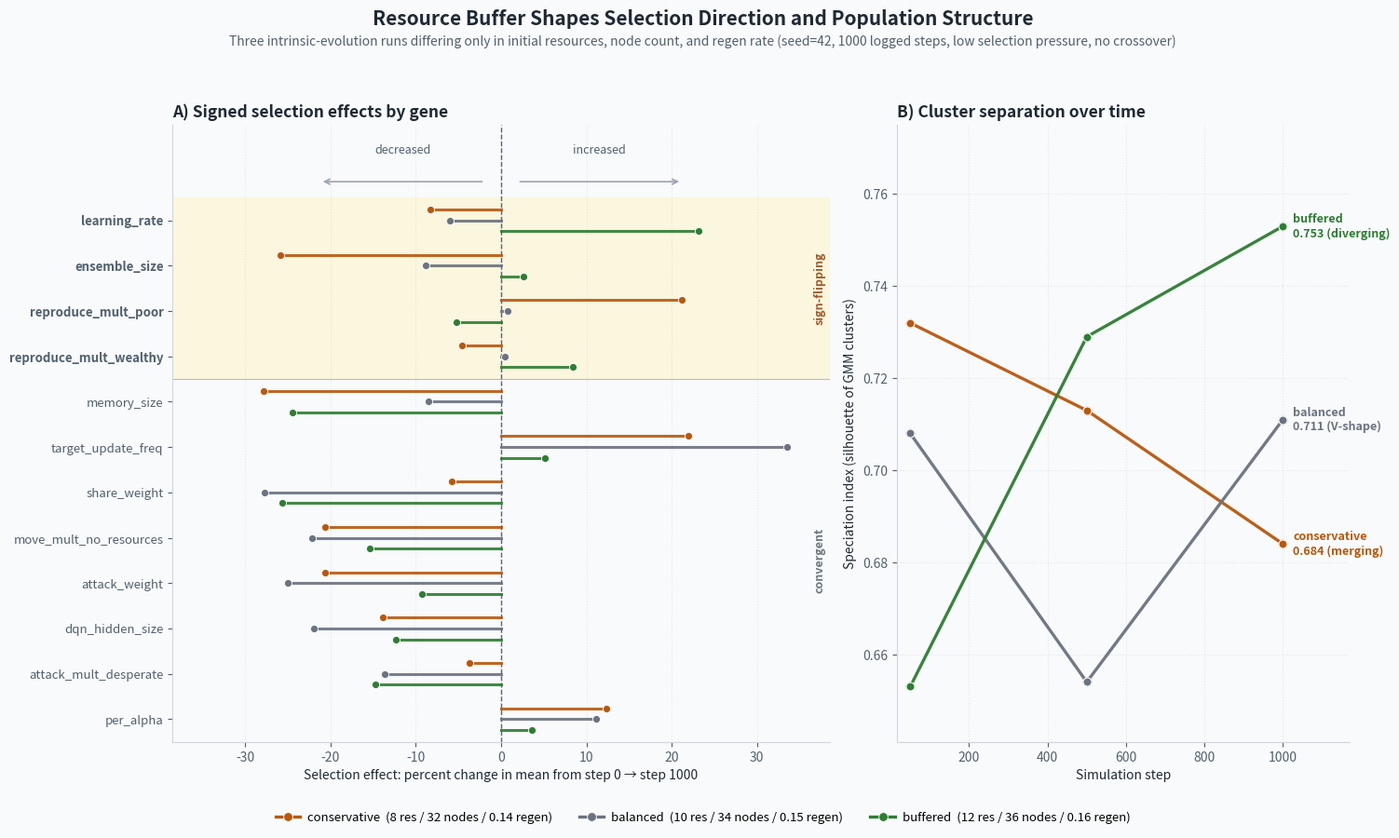

The matplotlib source for this figure:
#!/usr/bin/env python3
"""Plot selection-sign flips and cluster-separation trajectories by resource buffer.

This script renders a two-panel figure:
  A) Signed gene-effect changes (percent) by resource regime, split into
     "sign-flipping" and "convergent" genes with row shading.
  B) Speciation-index trajectories over time, annotated by trajectory shape
     and endpoint value.

It can run from built-in defaults (matching the stable profile comparison docs)
or from CSV inputs.

CSV schema:
- selection CSV columns:  gene,regime,effect_pct
- speciation CSV columns: regime,step,speciation_index
"""

from __future__ import annotations

import argparse
import csv
from dataclasses import dataclass
from pathlib import Path
from typing import Dict, Iterable, List, Sequence, Tuple

import matplotlib.pyplot as plt
import numpy as np
from matplotlib.lines import Line2D
from matplotlib.patches import Rectangle


REGIME_ORDER: Sequence[str] = ("conservative", "balanced", "buffered")

REGIME_COLORS: Dict[str, str] = {
    "conservative": "#B8580E",
    "balanced": "#6B7280",
    "buffered": "#2E7D32",
}

REGIME_DESCRIPTIONS: Dict[str, str] = {
    "conservative": "8 res / 32 nodes / 0.14 regen",
    "balanced": "10 res / 34 nodes / 0.15 regen",
    "buffered": "12 res / 36 nodes / 0.16 regen",
}

TRAJECTORY_LABELS: Dict[str, str] = {
    "conservative": "merging",
    "balanced": "V-shape",
    "buffered": "diverging",
}

PAGE_BG = "#F8FAFC"
FLIP_ROW_BG = "#FEF3C7"
TEXT_DARK = "#1F2933"
TEXT_MUTED = "#52606D"


@dataclass(frozen=True)
class SelectionPoint:
    gene: str
    regime: str
    effect_pct: float


@dataclass(frozen=True)
class SpeciationPoint:
    regime: str
    step: int
    speciation_index: float


DEFAULT_SELECTION: Sequence[SelectionPoint] = (
    SelectionPoint("attack_weight", "conservative", -20.6),
    SelectionPoint("attack_weight", "balanced", -25.0),
    SelectionPoint("attack_weight", "buffered", -9.3),
    SelectionPoint("share_weight", "conservative", -5.8),
    SelectionPoint("share_weight", "balanced", -27.7),
    SelectionPoint("share_weight", "buffered", -25.6),
    SelectionPoint("attack_mult_desperate", "conservative", -3.7),
    SelectionPoint("attack_mult_desperate", "balanced", -13.6),
    SelectionPoint("attack_mult_desperate", "buffered", -14.7),
    SelectionPoint("move_mult_no_resources", "conservative", -20.6),
    SelectionPoint("move_mult_no_resources", "balanced", -22.2),
    SelectionPoint("move_mult_no_resources", "buffered", -15.4),
    SelectionPoint("memory_size", "conservative", -27.8),
    SelectionPoint("memory_size", "balanced", -8.5),
    SelectionPoint("memory_size", "buffered", -24.4),
    SelectionPoint("dqn_hidden_size", "conservative", -13.9),
    SelectionPoint("dqn_hidden_size", "balanced", -21.9),
    SelectionPoint("dqn_hidden_size", "buffered", -12.3),
    SelectionPoint("epsilon_start", "conservative", -5.1),
    SelectionPoint("epsilon_start", "balanced", -6.2),
    SelectionPoint("epsilon_start", "buffered", -8.1),
    SelectionPoint("per_alpha", "conservative", 12.3),
    SelectionPoint("per_alpha", "balanced", 11.1),
    SelectionPoint("per_alpha", "buffered", 3.6),
    SelectionPoint("target_update_freq", "conservative", 21.9),
    SelectionPoint("target_update_freq", "balanced", 33.5),
    SelectionPoint("target_update_freq", "buffered", 5.1),
    SelectionPoint("learning_rate", "conservative", -8.3),
    SelectionPoint("learning_rate", "balanced", -6.0),
    SelectionPoint("learning_rate", "buffered", 23.1),
    SelectionPoint("ensemble_size", "conservative", -25.9),
    SelectionPoint("ensemble_size", "balanced", -8.8),
    SelectionPoint("ensemble_size", "buffered", 2.6),
    SelectionPoint("reproduce_mult_wealthy", "conservative", -4.6),
    SelectionPoint("reproduce_mult_wealthy", "balanced", 0.4),
    SelectionPoint("reproduce_mult_wealthy", "buffered", 8.4),
    SelectionPoint("reproduce_mult_poor", "conservative", 21.2),
    SelectionPoint("reproduce_mult_poor", "balanced", 0.8),
    SelectionPoint("reproduce_mult_poor", "buffered", -5.2),
    SelectionPoint("gamma", "conservative", -3.0),
    SelectionPoint("gamma", "balanced", 0.3),
    SelectionPoint("gamma", "buffered", -2.7),
)

DEFAULT_SPECIATION: Sequence[SpeciationPoint] = (
    SpeciationPoint("conservative", 50, 0.732),
    SpeciationPoint("conservative", 500, 0.713),
    SpeciationPoint("conservative", 1000, 0.684),
    SpeciationPoint("balanced", 50, 0.708),
    SpeciationPoint("balanced", 500, 0.654),
    SpeciationPoint("balanced", 1000, 0.711),
    SpeciationPoint("buffered", 50, 0.653),
    SpeciationPoint("buffered", 500, 0.729),
    SpeciationPoint("buffered", 1000, 0.753),
)

FLIP_THRESHOLD_PCT = 1.5  # values within this band of zero count as "near zero"


def _parse_args() -> argparse.Namespace:
    parser = argparse.ArgumentParser(
        description="Plot resource-buffer effects on selection and cluster structure.",
        formatter_class=argparse.ArgumentDefaultsHelpFormatter,
    )
    parser.add_argument(
        "--selection-csv",
        type=Path,
        default=None,
        help="Optional CSV with columns: gene,regime,effect_pct",
    )
    parser.add_argument(
        "--speciation-csv",
        type=Path,
        default=None,
        help="Optional CSV with columns: regime,step,speciation_index",
    )
    parser.add_argument(
        "--top-n-genes",
        type=int,
        default=12,
        help="Show top N genes by mean absolute effect size.",
    )
    parser.add_argument(
        "--output",
        type=Path,
        default=Path("docs/devlog/figures/resource_buffer_selection_structure.png"),
        help="Output image path.",
    )
    parser.add_argument("--dpi", type=int, default=220, help="Saved image DPI.")
    return parser.parse_args()


def _read_selection_csv(path: Path) -> List[SelectionPoint]:
    rows: List[SelectionPoint] = []
    with path.open("r", encoding="utf-8", newline="") as handle:
        reader = csv.DictReader(handle)
        required = {"gene", "regime", "effect_pct"}
        if not required.issubset(set(reader.fieldnames or [])):
            missing = ", ".join(sorted(required - set(reader.fieldnames or [])))
            raise ValueError(f"Selection CSV missing required columns: {missing}")
        for row in reader:
            rows.append(
                SelectionPoint(
                    gene=row["gene"].strip(),
                    regime=row["regime"].strip(),
                    effect_pct=float(row["effect_pct"]),
                )
            )
    return rows


def _read_speciation_csv(path: Path) -> List[SpeciationPoint]:
    rows: List[SpeciationPoint] = []
    with path.open("r", encoding="utf-8", newline="") as handle:
        reader = csv.DictReader(handle)
        required = {"regime", "step", "speciation_index"}
        if not required.issubset(set(reader.fieldnames or [])):
            missing = ", ".join(sorted(required - set(reader.fieldnames or [])))
            raise ValueError(f"Speciation CSV missing required columns: {missing}")
        for row in reader:
            rows.append(
                SpeciationPoint(
                    regime=row["regime"].strip(),
                    step=int(row["step"]),
                    speciation_index=float(row["speciation_index"]),
                )
            )
    return rows


def _group_by_gene(points: Iterable[SelectionPoint]) -> Dict[str, Dict[str, float]]:
    grouped: Dict[str, Dict[str, float]] = {}
    for point in points:
        grouped.setdefault(point.gene, {})[point.regime] = point.effect_pct
    return grouped


def _validate_regimes(regimes: Iterable[str], context: str) -> None:
    unknown = sorted(set(regimes) - set(REGIME_ORDER))
    if unknown:
        unknown_text = ", ".join(unknown)
        expected_text = ", ".join(REGIME_ORDER)
        raise ValueError(f"Unknown regime in {context}: {unknown_text}. Expected only: {expected_text}")


def _is_sign_flipping(values: Dict[str, float]) -> bool:
    """A gene flips sign if it has at least one meaningfully positive and one negative regime value."""

    has_pos = any(v > FLIP_THRESHOLD_PCT for v in values.values())
    has_neg = any(v < -FLIP_THRESHOLD_PCT for v in values.values())
    return has_pos and has_neg


def _classify_and_order_genes(
    selection_points: Sequence[SelectionPoint],
    top_n: int,
) -> Tuple[List[str], List[str]]:
    """Return (flipping_genes, convergent_genes) ordered for display.

    Top-N is applied to the union; flipping genes are kept first.
    """

    grouped = _group_by_gene(selection_points)
    flipping: List[Tuple[str, float]] = []
    convergent: List[Tuple[str, float]] = []
    for gene, values in grouped.items():
        magnitude = float(np.mean([abs(v) for v in values.values()])) if values else 0.0
        if _is_sign_flipping(values):
            flip_amount = max(values.values()) - min(values.values())
            flipping.append((gene, flip_amount))
        else:
            convergent.append((gene, magnitude))

    flipping.sort(key=lambda item: item[1], reverse=True)
    convergent.sort(key=lambda item: item[1], reverse=True)

    flip_names = [name for name, _ in flipping]
    conv_names = [name for name, _ in convergent]

    remaining = max(0, top_n - len(flip_names))
    return flip_names, conv_names[:remaining]


def _plot_selection_panel(
    ax: plt.Axes,
    selection_points: Sequence[SelectionPoint],
    flipping_genes: Sequence[str],
    convergent_genes: Sequence[str],
) -> None:
    grouped = _group_by_gene(selection_points)
    ordered_genes = list(flipping_genes) + list(convergent_genes)
    n = len(ordered_genes)
    y_positions = np.arange(n)
    flip_set = set(flipping_genes)
    offsets = {"conservative": -0.24, "balanced": 0.0, "buffered": 0.24}

    all_effects = [point.effect_pct for point in selection_points]
    x_max = max(abs(min(all_effects, default=0.0)), abs(max(all_effects, default=0.0))) + 5.0

    ax.set_xlim(-x_max, x_max)

    for idx, gene in enumerate(ordered_genes):
        if gene in flip_set:
            ax.add_patch(
                Rectangle(
                    (-x_max, idx - 0.5),
                    2 * x_max,
                    1.0,
                    facecolor=FLIP_ROW_BG,
                    edgecolor="none",
                    alpha=0.55,
                    zorder=0,
                )
            )

    if flipping_genes and convergent_genes:
        boundary_y = len(flipping_genes) - 0.5
        ax.axhline(boundary_y, color="#9CA3AF", lw=0.8, ls="-", alpha=0.7, zorder=1)

    ax.axvline(0, color="#374151", lw=1.0, ls="--", alpha=0.85, zorder=1)

    for regime in REGIME_ORDER:
        xs: List[float] = []
        ys: List[float] = []
        for i, gene in enumerate(ordered_genes):
            regime_map = grouped.get(gene, {})
            if regime not in regime_map:
                continue
            effect = regime_map[regime]
            y = y_positions[i] + offsets[regime]
            ax.plot([0, effect], [y, y], color=REGIME_COLORS[regime], lw=2.2, alpha=0.9, zorder=2)
            xs.append(effect)
            ys.append(y)
        ax.scatter(xs, ys, s=34, color=REGIME_COLORS[regime], edgecolor="white", linewidth=0.6, zorder=3)

    ax.set_yticks(y_positions)
    tick_labels = []
    for gene in ordered_genes:
        if gene in flip_set:
            tick_labels.append(f"{gene}")
        else:
            tick_labels.append(gene)
    ax.set_yticklabels(tick_labels, fontsize=9.5)
    for tick_label, gene in zip(ax.get_yticklabels(), ordered_genes):
        if gene in flip_set:
            tick_label.set_fontweight("bold")
            tick_label.set_color(TEXT_DARK)
        else:
            tick_label.set_color(TEXT_MUTED)

    ax.invert_yaxis()
    ax.set_xlabel("Selection effect: percent change in mean from step 0 \u2192 step 1000", color=TEXT_DARK)
    ax.set_title("A) Signed selection effects by gene", loc="left", fontsize=12.5, fontweight="bold", color=TEXT_DARK)
    ax.grid(axis="x", alpha=0.25, ls=":", zorder=0)
    for spine in ("top", "right"):
        ax.spines[spine].set_visible(False)
    ax.spines["left"].set_color("#D1D5DB")
    ax.spines["bottom"].set_color("#D1D5DB")
    ax.tick_params(colors=TEXT_MUTED)

    arrow_y = -0.85
    label_y = -1.55
    ax.annotate(
        "",
        xy=(-x_max * 0.55, arrow_y),
        xytext=(-x_max * 0.05, arrow_y),
        arrowprops=dict(arrowstyle="->", color="#9CA3AF", lw=1.2),
        annotation_clip=False,
    )
    ax.annotate(
        "",
        xy=(x_max * 0.55, arrow_y),
        xytext=(x_max * 0.05, arrow_y),
        arrowprops=dict(arrowstyle="->", color="#9CA3AF", lw=1.2),
        annotation_clip=False,
    )
    ax.text(
        -x_max * 0.30,
        label_y,
        "decreased",
        ha="center",
        va="center",
        fontsize=9,
        color=TEXT_MUTED,
        style="italic",
    )
    ax.text(
        x_max * 0.30,
        label_y,
        "increased",
        ha="center",
        va="center",
        fontsize=9,
        color=TEXT_MUTED,
        style="italic",
    )

    if flipping_genes:
        ax.text(
            x_max * 0.97,
            (len(flipping_genes) - 1) / 2.0,
            "sign-flipping",
            rotation=90,
            ha="center",
            va="center",
            fontsize=9,
            color="#92400E",
            fontweight="bold",
            alpha=0.85,
        )
    if convergent_genes:
        conv_center = len(flipping_genes) + (len(convergent_genes) - 1) / 2.0
        ax.text(
            x_max * 0.97,
            conv_center,
            "convergent",
            rotation=90,
            ha="center",
            va="center",
            fontsize=9,
            color=TEXT_MUTED,
            fontweight="bold",
            alpha=0.85,
        )

    ax.set_ylim(n - 0.5, -2.1)


def _plot_speciation_panel(ax: plt.Axes, points: Sequence[SpeciationPoint]) -> None:
    by_regime: Dict[str, List[SpeciationPoint]] = {}
    for point in points:
        by_regime.setdefault(point.regime, []).append(point)

    all_y = [row.speciation_index for row in points]
    all_x = [row.step for row in points]
    if not all_y or not all_x:
        return
    y_min = min(all_y) - 0.012
    y_max = max(all_y) + 0.022
    x_min = min(all_x)
    x_max = max(all_x)
    x_pad = (x_max - x_min) * 0.18

    for regime in REGIME_ORDER:
        regime_points = sorted(by_regime.get(regime, []), key=lambda row: row.step)
        if not regime_points:
            continue
        xs = [row.step for row in regime_points]
        ys = [row.speciation_index for row in regime_points]
        color = REGIME_COLORS[regime]
        ax.plot(xs, ys, marker="o", ms=6, lw=2.4, color=color, alpha=0.95, zorder=3)
        ax.scatter(xs, ys, s=42, color=color, edgecolor="white", linewidth=0.8, zorder=4)

        end_step = xs[-1]
        end_value = ys[-1]
        shape_label = TRAJECTORY_LABELS.get(regime, "")
        annotation = f"{regime}\n{end_value:.3f} ({shape_label})"
        ax.annotate(
            annotation,
            xy=(end_step, end_value),
            xytext=(8, 0),
            textcoords="offset points",
            fontsize=9,
            color=color,
            fontweight="bold",
            va="center",
            ha="left",
        )

    ax.set_xlim(x_min - x_pad * 0.2, x_max + x_pad)
    ax.set_ylim(y_min, y_max)
    ax.set_xlabel("Simulation step", color=TEXT_DARK)
    ax.set_ylabel("Speciation index (silhouette of GMM clusters)", color=TEXT_DARK)
    ax.set_title("B) Cluster separation over time", loc="left", fontsize=12.5, fontweight="bold", color=TEXT_DARK)
    ax.grid(alpha=0.25, ls=":", zorder=0)
    for spine in ("top", "right"):
        ax.spines[spine].set_visible(False)
    ax.spines["left"].set_color("#D1D5DB")
    ax.spines["bottom"].set_color("#D1D5DB")
    ax.tick_params(colors=TEXT_MUTED)


def _build_legend_handles() -> List[Line2D]:
    handles: List[Line2D] = []
    for regime in REGIME_ORDER:
        label = f"{regime}  ({REGIME_DESCRIPTIONS[regime]})"
        handles.append(
            Line2D(
                [0],
                [0],
                color=REGIME_COLORS[regime],
                marker="o",
                lw=2.4,
                ms=7,
                markeredgecolor="white",
                markeredgewidth=0.6,
                label=label,
            )
        )
    return handles


def _load_selection_points(path: Path | None) -> List[SelectionPoint]:
    return _read_selection_csv(path) if path else list(DEFAULT_SELECTION)


def _load_speciation_points(path: Path | None) -> List[SpeciationPoint]:
    return _read_speciation_csv(path) if path else list(DEFAULT_SPECIATION)


def _render_figure(
    output_path: Path,
    selection_points: Sequence[SelectionPoint],
    speciation_points: Sequence[SpeciationPoint],
    top_n_genes: int,
    dpi: int,
) -> None:
    _validate_regimes((row.regime for row in selection_points), context="selection data")
    _validate_regimes((row.regime for row in speciation_points), context="speciation data")

    flipping_genes, convergent_genes = _classify_and_order_genes(selection_points, top_n=top_n_genes)
    n_genes = len(flipping_genes) + len(convergent_genes)

    fig, (ax_left, ax_right) = plt.subplots(
        1,
        2,
        figsize=(15.5, max(7.0, 4.2 + 0.42 * n_genes)),
        gridspec_kw={"width_ratios": [1.45, 1.0]},
    )
    fig.patch.set_facecolor(PAGE_BG)
    ax_left.set_facecolor(PAGE_BG)
    ax_right.set_facecolor(PAGE_BG)

    _plot_selection_panel(ax_left, selection_points, flipping_genes, convergent_genes)
    _plot_speciation_panel(ax_right, speciation_points)

    fig.suptitle(
        "Resource Buffer Shapes Selection Direction and Population Structure",
        fontsize=15,
        fontweight="bold",
        color=TEXT_DARK,
        y=0.985,
    )
    fig.text(
        0.5,
        0.948,
        "Three intrinsic-evolution runs differing only in initial resources, node count, and regen rate "
        "(seed=42, 1000 logged steps, low selection pressure, no crossover)",
        ha="center",
        va="center",
        fontsize=10,
        color=TEXT_MUTED,
        style="italic",
    )

    fig.legend(
        handles=_build_legend_handles(),
        loc="lower center",
        ncol=3,
        frameon=False,
        bbox_to_anchor=(0.5, 0.025),
        fontsize=9.5,
        handletextpad=0.6,
        columnspacing=2.2,
    )

    output_path.parent.mkdir(parents=True, exist_ok=True)
    fig.tight_layout(rect=(0.01, 0.07, 0.99, 0.93))
    fig.savefig(output_path, dpi=dpi, facecolor=fig.get_facecolor())
    plt.close(fig)


def main() -> int:
    args = _parse_args()
    selection_points = _load_selection_points(args.selection_csv)
    speciation_points = _load_speciation_points(args.speciation_csv)
    _render_figure(
        output_path=args.output,
        selection_points=selection_points,
        speciation_points=speciation_points,
        top_n_genes=args.top_n_genes,
        dpi=args.dpi,
    )
    print(f"Wrote figure to: {args.output}")
    return 0


if __name__ == "__main__":
    raise SystemExit(main())
